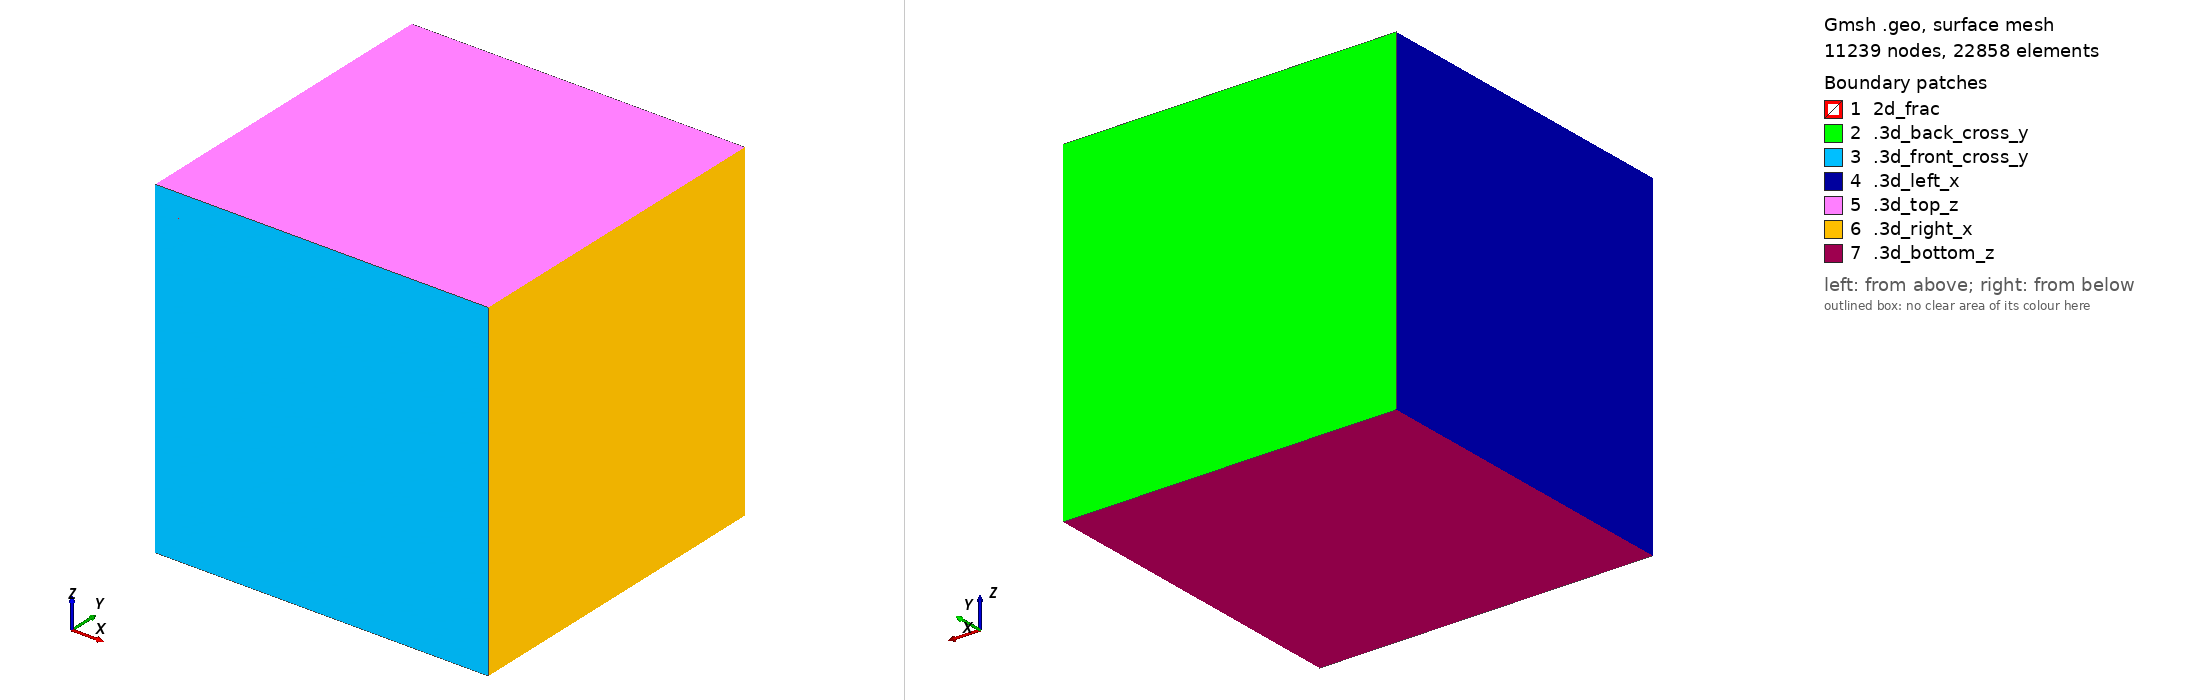

Gmsh geometry script, surface-meshed: 11239 nodes, 22858 surface elements. Boundary patches (legend numbers): 1 2d_frac, 2 .3d_back_cross_y, 3 .3d_front_cross_y, 4 .3d_left_x, 5 .3d_top_z, 6 .3d_right_x, 7 .3d_bottom_z. Left view from above one corner, right view from below the opposite corner. Legend entries are the model's physical surfaces. The drawing asked Gmsh for element sizes between 1% and 20% of the model's largest extent; the script's own settings can give other sizes.

=== mesh.geo (drawn) ===
step=0.0306396524975329;
Point(1) = {0, 0, 0, step};
Point(2) = {1, 0, 0, step};
Point(3) = {1, 0, 1, step};
Point(4) = {0, 0, 1, step};
Point(5) = {0, 1, 1, step};
Point(6) = {1, 1, 1, step};
Point(7) = {0, 1, 0, step};
Point(8) = {1, 1, 0, step};
Point(9) = {0.5, 0, 0.5, step};
Point(10) = {0.5, 1, 0.5, step};
Line(1) = {4, 1};
Line(2) = {1, 9};
Line(3) = {9, 4};
Line(4) = {4, 3};
Line(5) = {3, 9};
Line(6) = {9, 2};
Line(7) = {2, 3};
Line(8) = {2, 1};
Line(9) = {1, 7};
Line(10) = {7, 5};
Line(11) = {4, 5};
Line(12) = {7, 10};
Line(13) = {10, 5};
Line(14) = {5, 6};
Line(15) = {6, 10};
Line(16) = {10, 8};
Line(17) = {8, 6};
Line(18) = {8, 7};
Line(19) = {6, 3};
Line(20) = {2, 8};
Line(21) = {10, 9};
Line Loop(22) = {12, 21, -2, 9};
Plane Surface(23) = {22};
Line Loop(24) = {15, 21, -5, -19};
Plane Surface(25) = {24};
Line Loop(26) = {13, -11, -3, -21};
Plane Surface(27) = {26};
Line Loop(28) = {21, 6, 20, -16};
Plane Surface(29) = {28};
Line Loop(30) = {12, 16, 18};
Plane Surface(31) = {30};
Line Loop(32) = {15, 16, 17};
Plane Surface(33) = {32};
Line Loop(34) = {15, 13, 14};
Plane Surface(35) = {34};
Line Loop(36) = {13, -10, 12};
Plane Surface(37) = {36};
Line Loop(38) = {3, 4, 5};
Plane Surface(39) = {38};
Line Loop(40) = {5, 6, 7};
Plane Surface(41) = {40};
Line Loop(42) = {6, 8, 2};
Plane Surface(43) = {42};
Line Loop(44) = {3, 1, 2};
Plane Surface(45) = {44};
Line Loop(46) = {11, -10, -9, -1};
Plane Surface(47) = {46};
Line Loop(48) = {11, 14, 19, -4};
Plane Surface(49) = {48};
Line Loop(50) = {17, 19, -7, 20};
Plane Surface(51) = {50};
Line Loop(52) = {18, -9, -8, 20};
Plane Surface(53) = {52};
Surface Loop(54) = {23, 29, 31, 53, 43};
Volume(55) = {54};
Surface Loop(56) = {33, 51, 41, 29, 25};
Volume(57) = {56};
Surface Loop(58) = {35, 49, 39, 27, 25};
Volume(59) = {58};
Surface Loop(60) = {37, 47, 45, 23, 27};
Volume(61) = {60};

Physical Line("1d_channel") = {21};
Physical Surface("2d_frac") = {23, 25, 29, 27};
Physical Volume("3d_cube") = {55, 61, 59, 57};

Physical Surface(".3d_top_z") = {49};
Physical Surface(".3d_bottom_z") = {53};
Physical Surface(".3d_front_cross_y") = { 41, 43, 45, 39};
Physical Surface(".3d_back_cross_y") = { 37, 35, 31, 33};
Physical Surface(".3d_left_x") = {47};
Physical Surface(".3d_right_x") = {51};
Physical Line(".2d_top_z") = {11, 19};
Physical Line(".2d_bottom_z") = {9, 20};
Physical Line(".2d_front_y") = {2,3,5,6};
Physical Line(".2d_back_y") = {12, 15, 13, 16};
Physical Point(".1d_front_y") = {9};
Physical Point(".1d_back_y") = {10};
